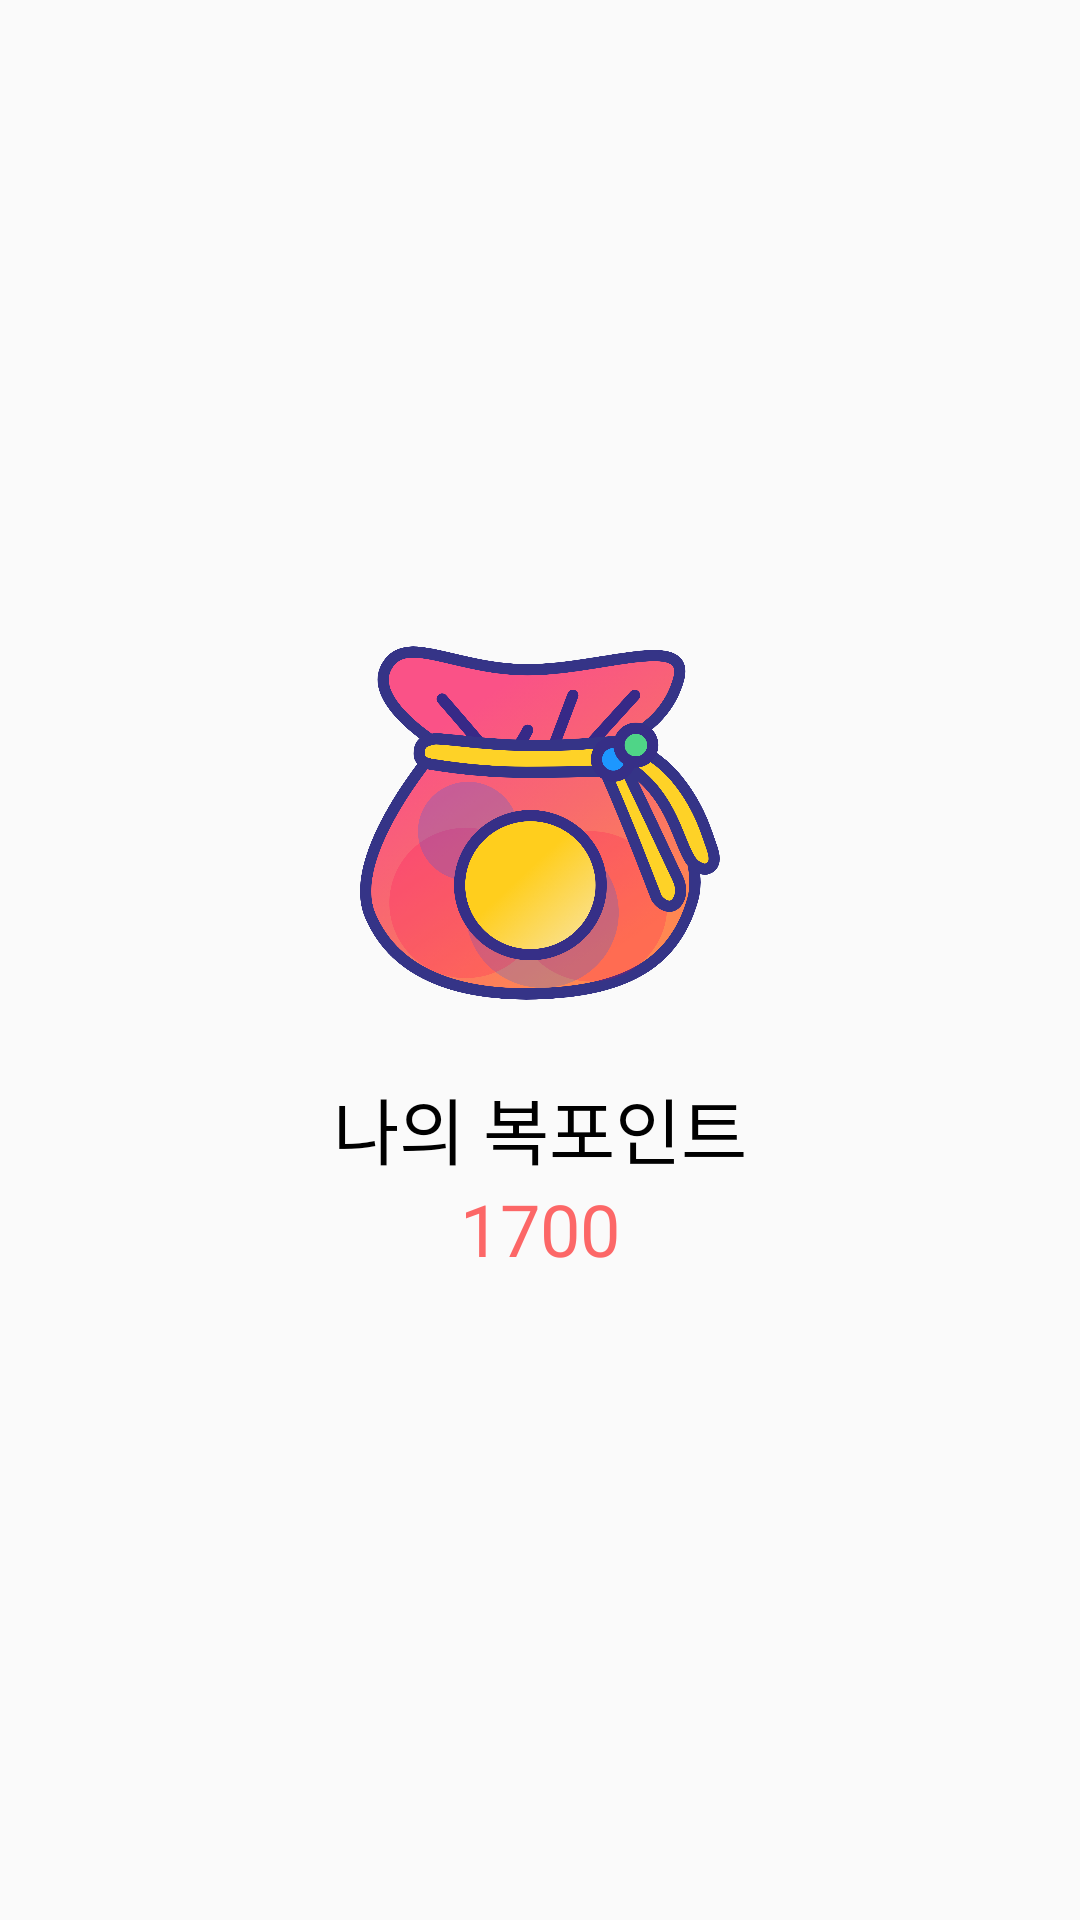

Reconstruct the res/layout file that produces this screen, plus the resources it refers to.
<!-- AndroidManifest.xml: application theme AppTheme -->
<!-- res/layout/layout_my_points.xml -->
<?xml version="1.0" encoding="utf-8"?>
<LinearLayout xmlns:android="http://schemas.android.com/apk/res/android"
    xmlns:tools="http://schemas.android.com/tools"
    android:layout_width="wrap_content"
    android:layout_height="wrap_content"
    android:gravity="center"
    android:orientation="vertical"
    android:padding="50dp"
    tools:ignore="ContentDescription">

    <ImageView
        android:layout_width="120dp"
        android:layout_height="120dp"
        android:src="@drawable/luck_icon" />

    <TextView
        android:layout_width="wrap_content"
        android:layout_height="wrap_content"
        android:layout_marginTop="24dp"
        android:fontFamily="@font/noto_sans_black"
        android:text="@string/my_points"
        android:textColor="@android:color/black"
        android:textSize="24sp" />

    <TextView
        android:layout_width="wrap_content"
        android:layout_height="wrap_content"
        android:fontFamily="@font/noto_sans_black"
        android:text="1700"
        android:textColor="@color/colorPrimary"
        android:textSize="24sp" />
</LinearLayout>
<!-- resources referenced by this layout -->
<resources>
  <color name="colorPrimary">#fc6767</color>
  <!-- drawable luck_icon: png bitmap (drawable, 743367 bytes) -->
  <string name="my_points">나의 복포인트</string>
  <style name="AppTheme" parent="Theme.AppCompat.Light.NoActionBar">
          <item name="colorPrimary">@color/colorPrimary</item>
          <item name="colorAccent">@color/colorAccent</item>
          <item name="android:windowFullscreen">true</item>
      </style>
  <color name="colorAccent">#fc6767</color>
</resources>
